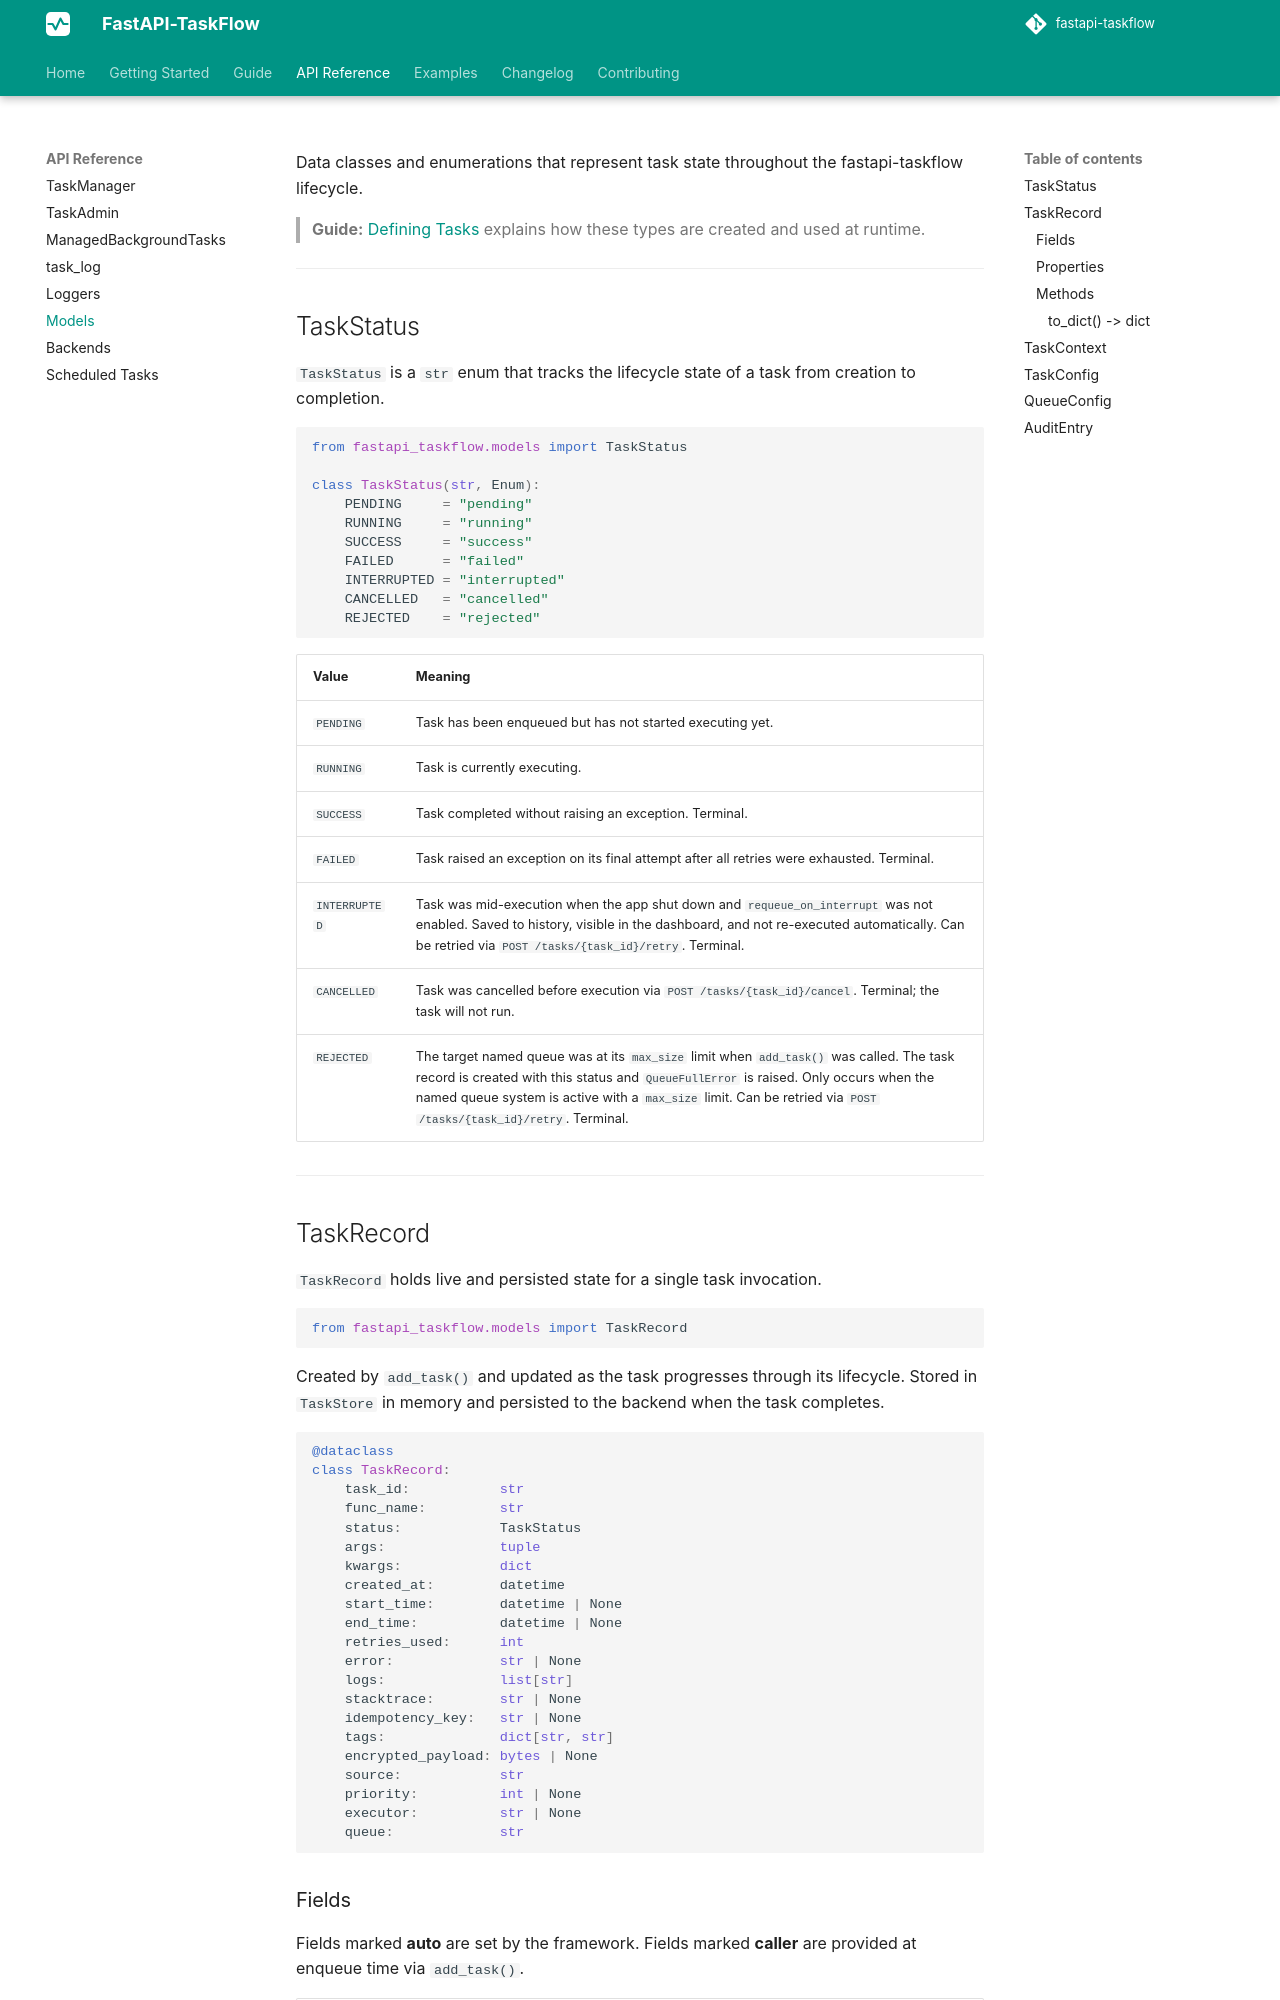

repository: Attakay78/fastapi-taskflow · page: api/models/index.html · generator: mkdocs

# Models

Data classes and enumerations that represent task state throughout the fastapi-taskflow lifecycle.

> **Guide:** [Defining Tasks](../guide/defining-tasks.md) explains how these types are created and used at runtime.

---

## TaskStatus

`TaskStatus` is a `str` enum that tracks the lifecycle state of a task from creation to completion.

```python
from fastapi_taskflow.models import TaskStatus

class TaskStatus(str, Enum):
    PENDING     = "pending"
    RUNNING     = "running"
    SUCCESS     = "success"
    FAILED      = "failed"
    INTERRUPTED = "interrupted"
    CANCELLED   = "cancelled"
    REJECTED    = "rejected"
```

| Value | Meaning |
|-------|---------|
| `PENDING` | Task has been enqueued but has not started executing yet. |
| `RUNNING` | Task is currently executing. |
| `SUCCESS` | Task completed without raising an exception. Terminal. |
| `FAILED` | Task raised an exception on its final attempt after all retries were exhausted. Terminal. |
| `INTERRUPTED` | Task was mid-execution when the app shut down and `requeue_on_interrupt` was not enabled. Saved to history, visible in the dashboard, and not re-executed automatically. Can be retried via `POST /tasks/{task_id}/retry`. Terminal. |
| `CANCELLED` | Task was cancelled before execution via `POST /tasks/{task_id}/cancel`. Terminal; the task will not run. |
| `REJECTED` | The target named queue was at its `max_size` limit when `add_task()` was called. The task record is created with this status and `QueueFullError` is raised. Only occurs when the named queue system is active with a `max_size` limit. Can be retried via `POST /tasks/{task_id}/retry`. Terminal. |

---

## TaskRecord

`TaskRecord` holds live and persisted state for a single task invocation.

```python
from fastapi_taskflow.models import TaskRecord
```

Created by `add_task()` and updated as the task progresses through its lifecycle. Stored in `TaskStore` in memory and persisted to the backend when the task completes.

```python
@dataclass
class TaskRecord:
    task_id:           str
    func_name:         str
    status:            TaskStatus
    args:              tuple
    kwargs:            dict
    created_at:        datetime
    start_time:        datetime | None
    end_time:          datetime | None
    retries_used:      int
    error:             str | None
    logs:              list[str]
    stacktrace:        str | None
    idempotency_key:   str | None
    tags:              dict[str, str]
    encrypted_payload: bytes | None
    source:            str
    priority:          int | None
    executor:          str | None
    queue:             str
```
